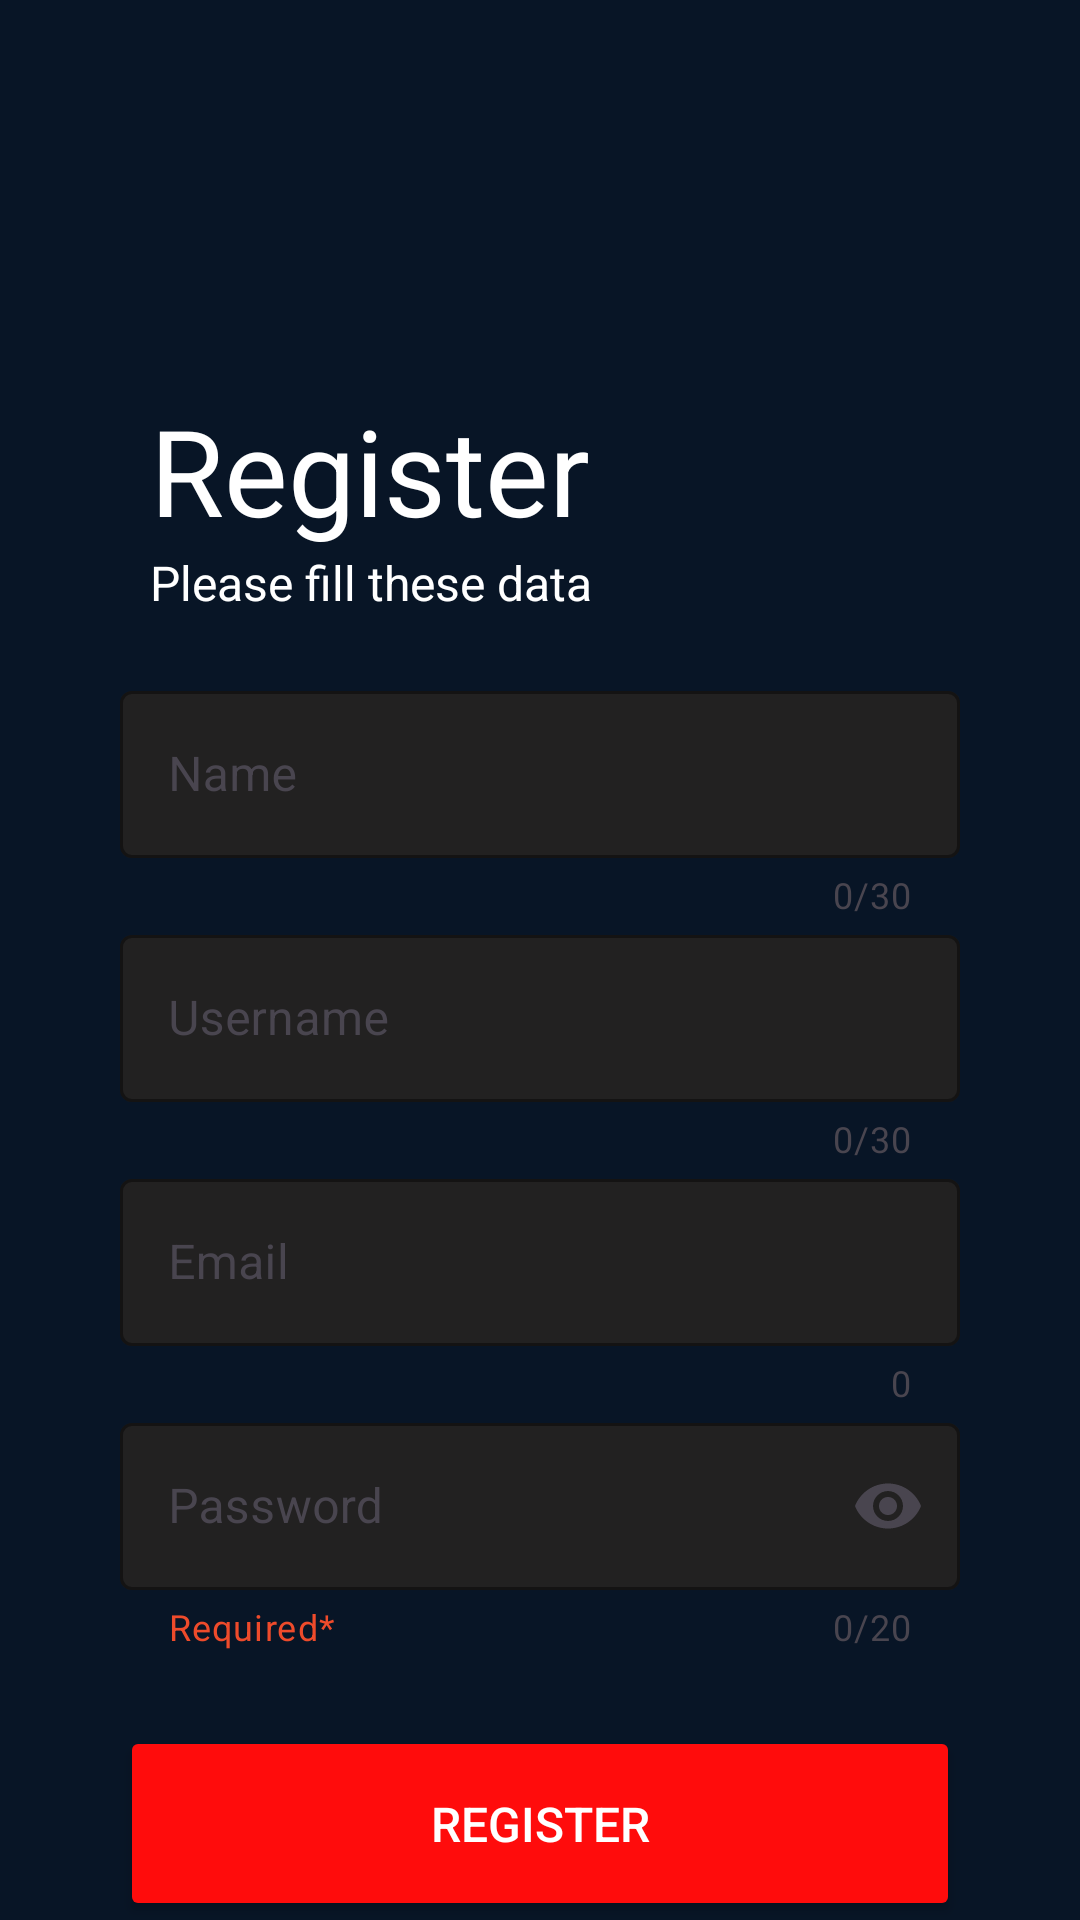

Write the Android layout XML for this screen, with the resource values it uses.
<!-- AndroidManifest.xml: application theme Theme.UASMobileapp -->
<!-- res/layout/fragment_register.xml -->
<?xml version="1.0" encoding="utf-8"?>
<FrameLayout xmlns:android="http://schemas.android.com/apk/res/android"
    xmlns:tools="http://schemas.android.com/tools"
    android:layout_width="match_parent"
    android:layout_height="match_parent"
    xmlns:app="http://schemas.android.com/apk/res-auto"
    tools:context="fragment.Register">

    <androidx.constraintlayout.widget.ConstraintLayout
        android:layout_width="match_parent"
        android:layout_height="match_parent"
        android:background="@color/biru"
        tools:context=".SignIn">

        <LinearLayout
            android:layout_width="match_parent"
            android:layout_height="wrap_content"
            android:orientation="vertical"
            android:layout_marginTop="130dp"
            app:layout_constraintTop_toTopOf="parent">



            <TextView
                android:id="@+id/TextWelcomeSignUp"
                android:layout_width="wrap_content"
                android:layout_height="wrap_content"
                android:textColor="@color/white"
                android:layout_marginStart="50dp"
                android:text="@string/Register"
                android:textSize="40sp" />

            <TextView
                android:id="@+id/TextSignUp"
                android:layout_width="wrap_content"
                android:layout_height="wrap_content"
                android:layout_marginBottom="20dp"
                android:layout_marginStart="50dp"
                android:text="Please fill these data"
                android:textColor="@color/white"
                android:textSize="16sp" />

            <com.google.android.material.textfield.TextInputLayout
                android:id="@+id/TextInputLayout1"
                android:layout_width="match_parent"
                android:layout_height="match_parent"
                android:layout_marginStart="40dp"
                app:endIconMode="clear_text"
                app:counterEnabled="true"
                app:counterMaxLength="30"
                app:boxBackgroundColor="#222121"
                app:hintTextColor="@color/white"
                app:boxStrokeColor="@color/white"
                android:layout_marginEnd="40dp">

                <com.google.android.material.textfield.TextInputEditText
                    android:id="@+id/EditNameSignUp"
                    style="@style/Widget.MaterialComponents.TextInputEditText.OutlinedBox"
                    android:drawablePadding="10dp"
                    android:layout_width="match_parent"
                    android:layout_height="wrap_content"
                    android:inputType="text"
                    android:maxLength="41"
                    android:hint="@string/name"
                    android:textColor="@color/white"
                    android:textSize="16sp"/>
            </com.google.android.material.textfield.TextInputLayout>

            <com.google.android.material.textfield.TextInputLayout
                android:id="@+id/TextInputLayout3"
                android:layout_width="match_parent"
                android:layout_height="match_parent"
                android:layout_marginStart="40dp"
                app:endIconMode="clear_text"
                app:counterEnabled="true"
                app:counterMaxLength="30"
                app:boxBackgroundColor="#222121"
                app:hintTextColor="@color/white"
                app:boxStrokeColor="@color/white"
                android:layout_marginEnd="40dp">

                <com.google.android.material.textfield.TextInputEditText
                    android:id="@+id/EditUsernameSignUp"
                    style="@style/Widget.MaterialComponents.TextInputEditText.OutlinedBox"
                    android:drawablePadding="10dp"
                    android:layout_width="match_parent"
                    android:layout_height="wrap_content"
                    android:inputType="text"
                    android:hint="@string/username"
                    android:textColor="@color/white"
                    android:textSize="16sp"/>
            </com.google.android.material.textfield.TextInputLayout>

            <com.google.android.material.textfield.TextInputLayout
                android:id="@+id/TextInputLayout4"
                android:layout_width="match_parent"
                android:layout_height="match_parent"
                android:layout_marginStart="40dp"
                app:endIconMode="clear_text"
                app:counterEnabled="true"
                app:boxBackgroundColor="#222121"
                app:hintTextColor="@color/white"
                app:boxStrokeColor="@color/white"
                android:layout_marginEnd="40dp">

                <com.google.android.material.textfield.TextInputEditText
                    android:id="@+id/EditEmailSignUp"
                    style="@style/Widget.MaterialComponents.TextInputEditText.OutlinedBox"
                    android:drawablePadding="10dp"
                    android:textColor="@color/white"
                    android:layout_width="match_parent"
                    android:layout_height="wrap_content"
                    android:inputType="text"
                    android:hint="@string/email"
                    android:textSize="16sp"/>
            </com.google.android.material.textfield.TextInputLayout>

            <com.google.android.material.textfield.TextInputLayout
                android:id="@+id/TextInputLayout2"
                android:layout_width="match_parent"
                android:layout_height="match_parent"
                android:layout_marginStart="40dp"
                app:helperTextEnabled="true"
                app:helperText="Required*"
                app:helperTextTextColor="#EE4B2B"
                app:endIconMode="password_toggle"
                app:counterEnabled="true"
                app:counterMaxLength="20"
                app:boxBackgroundColor="#222121"
                app:hintTextColor="@color/white"
                app:boxStrokeColor="@color/white"
                android:layout_marginEnd="40dp">

                <com.google.android.material.textfield.TextInputEditText
                    android:id="@+id/EditPasswordSignUp"
                    style="@style/Widget.MaterialComponents.TextInputEditText.OutlinedBox"
                    android:drawablePadding="10dp"
                    android:layout_width="match_parent"
                    android:textColor="@color/white"
                    android:layout_height="wrap_content"
                    android:inputType="textPassword"
                    android:maxLength="21"
                    android:hint="@string/password"
                    android:textSize="16sp"/>
            </com.google.android.material.textfield.TextInputLayout>

            <androidx.appcompat.widget.AppCompatButton
                android:id="@+id/ButtonSignUp"
                android:layout_width="match_parent"
                android:layout_height="65dp"
                android:layout_marginTop="25dp"
                android:layout_marginStart="40dp"
                android:layout_marginEnd="40dp"
                android:text="Register"
                android:textSize="16sp"
                android:backgroundTint="@color/merah"
                android:textColor="@color/white"/>

            <RelativeLayout
                android:layout_width="match_parent"
                android:layout_height="match_parent"
                android:layout_gravity="center_horizontal">
                <TextView
                    android:id="@+id/FirstTimeSignUp"
                    android:layout_width="wrap_content"
                    android:layout_height="wrap_content"
                    android:layout_marginTop="5dp"
                    android:layout_marginBottom="10dp"
                    android:layout_marginStart="90dp"
                    android:text="Already have account?"
                    android:textColor="@color/white"
                    android:textSize="16sp" />
                <TextView
                    android:id="@+id/txtSignIn"
                    android:layout_width="wrap_content"
                    android:layout_height="wrap_content"
                    android:layout_marginTop="5dp"
                    android:layout_marginBottom="10dp"
                    android:layout_marginStart="5dp"
                    android:layout_toEndOf="@id/FirstTimeSignUp"
                    android:text=" Login"
                    android:textColor="@color/merah"
                    android:textSize="16sp" />
            </RelativeLayout>

        </LinearLayout>

    </androidx.constraintlayout.widget.ConstraintLayout>

</FrameLayout>
<!-- resources referenced by this layout -->
<resources>
  <color name="biru">#081526</color>
  <color name="merah">#FF0C0C</color>
  <color name="white">#FFFFFFFF</color>
  <string name="Register">Register</string>
  <string name="email">Email</string>
  <string name="name">Name</string>
  <string name="password">Password</string>
  <string name="username">Username</string>
  <style name="Theme.UASMobileapp" parent="Base.Theme.UASMobileapp" />
  <style name="Base.Theme.UASMobileapp" parent="Theme.Material3.DayNight.NoActionBar">
          
          
      </style>
</resources>
